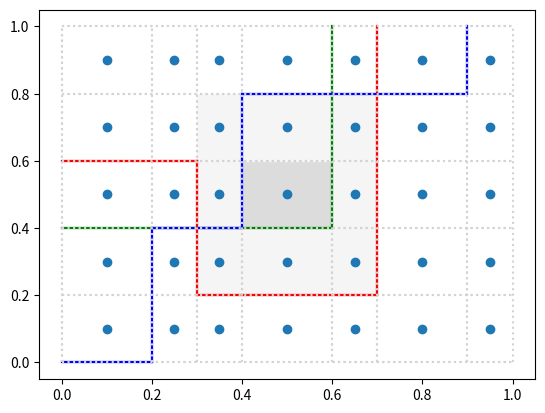

Source code (Python):
import matplotlib.pyplot as plt
import itertools

### Constants
colors = ['r', 'g', 'b']


### Functions
def draw_tree(coordinates: [], color='r'):
    for (p1, p2) in [(coordinates[i], coordinates[i + 1]) for i in range(len(coordinates) - 1)]:
        plt.plot([p1[0], p2[0]], [p1[1], p2[1]], color=color)


def draw_tangents(xs: [], ys: []):
    for x in xs:
        plt.plot([x, x], [0, 1], linestyle = ':', color = 'lightgray')
    for y in ys:
        plt.plot([0, 1], [y, y], linestyle = ':', color = 'lightgray')


def show():
    axes = plt.gca()
    axes.set_xlim([0, 1])
    axes.set_ylim([0, 1])
    plt.show()


def draw_mids(xs: [], ys: []):
    xm = map(lambda xt: (xt[0] + xt[1]) / 2, [(xs[i], xs[i + 1]) for i in range(len(xs) - 1)])
    ym = map(lambda yt: (yt[0] + yt[1]) / 2, [(ys[i], ys[i + 1]) for i in range(len(ys) - 1)])
    cross_join = list(zip(*itertools.product(xm, ym)))
    plt.scatter(cross_join[0], cross_join[1], zorder = 0)


def fill_with_neighbors(xs: [], ys: [], indexes: [], c1 = 'y', c2 = 'b'):
    plt.fill(
        [xs[indexes[0]], xs[indexes[0]], xs[indexes[0] + 1], xs[indexes[0] + 1]],
        [ys[indexes[1]], ys[indexes[1] + 1], ys[indexes[1] + 1], ys[indexes[1]]],
        color = c1,
        zorder = -1
    )
    for i in range(indexes[0] - 1, indexes[0] + 2):
        for j in range(indexes[1] - 1, indexes[1] + 2):
            if i < 0 or j < 0 or i >= (len(xs) - 1) or j >= (len(ys) - 1) or (i == indexes[0] and j == indexes[1]): continue
            plt.fill(
                [xs[i], xs[i], xs[i + 1], xs[i + 1]],
                [ys[j], ys[j + 1], ys[j + 1], ys[j]],
                color = c2,
                zorder = -1
            )



### Script
tree1 = [[0, .6], [.3, .6], [.3, .2], [.7, .2], [.7, 1]]
tree2 = [[0, .4], [.6, .4], [.6, 1]]
tree3 = [[0, 0], [.2, 0], [.2, .4], [.4, .4], [.4, .8], [.9, .8], [.9, 1]]
trees = [tree1, tree2, tree3]

for (tree, c) in zip(trees, colors):
    draw_tree(tree, c)
show()


for (tree, c) in zip(trees, colors):
    draw_tree(tree, c)
points = [item for sublist in trees for item in sublist]
xs = set(map(lambda p: p[0], points))
ys = set(map(lambda p: p[1], points))
draw_tangents(xs, ys)
show()


for (tree, c) in zip(trees, colors):
    draw_tree(tree, c)
points = [item for sublist in trees for item in sublist]
xs = list(set(list(map(lambda p: p[0], points)) + [0, 1]))
ys = list(set(list(map(lambda p: p[1], points)) + [0, 1]))
xs.sort()
ys.sort()
draw_tangents(xs, ys)
fill_with_neighbors(xs, ys, [3, 2], 'gainsboro', 'whitesmoke')
draw_mids(xs, ys)
show()
